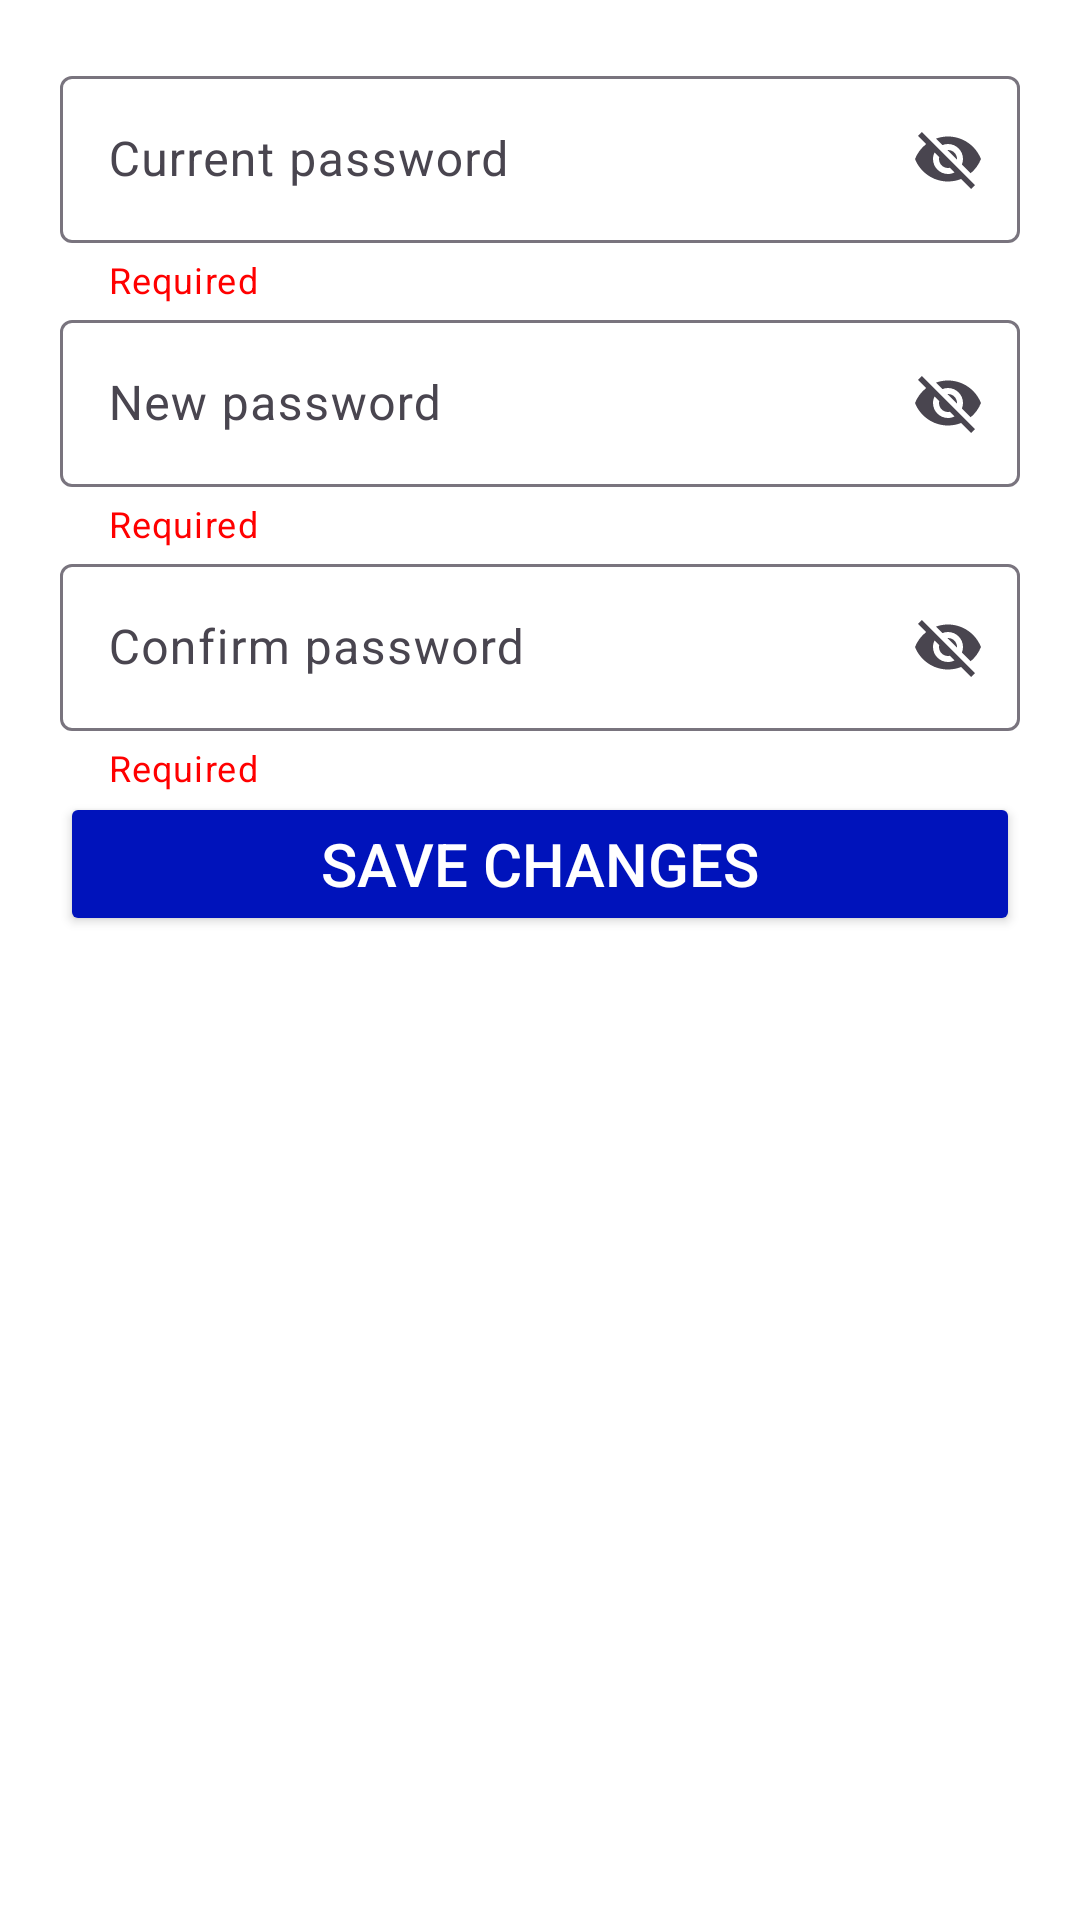

Here is an Android app screen rendered from its layout file. Give the layout XML and the strings, colors and styles it references.
<!-- AndroidManifest.xml: application theme Theme.MusicApp -->
<!-- res/layout/fragment_change_password.xml -->
<?xml version="1.0" encoding="utf-8"?>
<androidx.constraintlayout.widget.ConstraintLayout xmlns:android="http://schemas.android.com/apk/res/android"
    android:layout_width="match_parent"
    android:layout_height="match_parent"
    xmlns:app="http://schemas.android.com/apk/res-auto"
    android:padding="20dp"
    android:background="@color/background_edit">
    <com.google.android.material.textfield.TextInputLayout
        android:id="@+id/tilCurPass"
        android:layout_width="match_parent"
        android:layout_height="wrap_content"
        app:layout_constraintTop_toTopOf="parent"
        app:layout_constraintStart_toStartOf="parent"
        app:layout_constraintEnd_toEndOf="parent"
        android:hint="Current password"
        app:endIconDrawable="@drawable/password_icon"
        style="@style/Widget.Material3.TextInputLayout.OutlinedBox"
        app:helperText="Required"
        app:helperTextTextColor="@color/red"
        app:endIconMode="password_toggle">
        <com.google.android.material.textfield.TextInputEditText
            android:id="@+id/inpCurrPass"
            android:inputType="textPassword"
            android:layout_width="match_parent"
            android:layout_height="wrap_content"/>
    </com.google.android.material.textfield.TextInputLayout>
    <com.google.android.material.textfield.TextInputLayout
        android:id="@+id/tilNewPass"
        android:layout_width="match_parent"
        android:layout_height="wrap_content"
        app:layout_constraintTop_toBottomOf="@id/tilCurPass"
        app:layout_constraintStart_toStartOf="parent"
        app:layout_constraintEnd_toEndOf="parent"
        android:hint="New password"
        style="@style/Widget.Material3.TextInputLayout.OutlinedBox"
        app:helperText="Required"
        app:helperTextTextColor="@color/red"
        app:endIconDrawable="@drawable/password_icon"
        app:endIconMode="password_toggle">
        <com.google.android.material.textfield.TextInputEditText
            android:id="@+id/inpNewPass"
            android:inputType="textPassword"
            android:layout_width="match_parent"
            android:layout_height="wrap_content"/>
    </com.google.android.material.textfield.TextInputLayout>
    <com.google.android.material.textfield.TextInputLayout
        android:id="@+id/tilConfPass"
        android:layout_width="match_parent"
        android:layout_height="wrap_content"
        app:layout_constraintTop_toBottomOf="@+id/tilNewPass"
        app:layout_constraintStart_toStartOf="parent"
        app:layout_constraintEnd_toEndOf="parent"
        android:hint="Confirm password"
        app:endIconDrawable="@drawable/password_icon"
        style="@style/Widget.Material3.TextInputLayout.OutlinedBox"
        app:helperText="Required"
        app:helperTextTextColor="@color/red"
        app:endIconMode="password_toggle">
        <com.google.android.material.textfield.TextInputEditText
            android:id="@+id/inpConfPass"
            android:inputType="textPassword"
            android:layout_width="match_parent"
            android:layout_height="wrap_content"/>
    </com.google.android.material.textfield.TextInputLayout>

    <Button
        android:id="@+id/btnSave"
        android:layout_width="match_parent"
        android:layout_height="wrap_content"
        app:layout_constraintTop_toBottomOf="@id/tilConfPass"
        app:layout_constraintStart_toStartOf="parent"
        app:layout_constraintEnd_toEndOf="parent"
        android:text="Save changes"
        android:textSize="20sp"
        android:textColor="@color/text"
        android:backgroundTint="@color/backgroundButton"/>
</androidx.constraintlayout.widget.ConstraintLayout>
<!-- resources referenced by this layout -->
<resources>
  <color name="backgroundButton">#0013BB</color>
  <color name="background_edit">#FFFFFF</color>
  <color name="red">#FF0000</color>
  <color name="text">#fff</color>
  <!-- drawable password_icon (drawable) -->
  <?xml version="1.0" encoding="utf-8"?>
  <selector xmlns:android="http://schemas.android.com/apk/res/android">
      <item android:drawable="@drawable/ic_visivile" android:state_checked="true"/>
      <item android:drawable="@drawable/ic_visibility_off"/>
  </selector>
  <style name="Theme.MusicApp" parent="Base.Theme.MusicApp" />
  <!-- drawable ic_visivile (drawable) -->
  <vector android:height="24dp" android:tint="#5F5E5E"
      android:viewportHeight="24" android:viewportWidth="24"
      android:width="24dp" xmlns:android="http://schemas.android.com/apk/res/android">
      <path android:fillColor="@android:color/white" android:pathData="M12,4.5C7,4.5 2.73,7.61 1,12c1.73,4.39 6,7.5 11,7.5s9.27,-3.11 11,-7.5c-1.73,-4.39 -6,-7.5 -11,-7.5zM12,17c-2.76,0 -5,-2.24 -5,-5s2.24,-5 5,-5 5,2.24 5,5 -2.24,5 -5,5zM12,9c-1.66,0 -3,1.34 -3,3s1.34,3 3,3 3,-1.34 3,-3 -1.34,-3 -3,-3z"/>
  </vector>
  <!-- drawable ic_visibility_off (drawable) -->
  <vector android:height="24dp" android:tint="#5F5E5E"
      android:viewportHeight="24" android:viewportWidth="24"
      android:width="24dp" xmlns:android="http://schemas.android.com/apk/res/android">
      <path android:fillColor="@android:color/white" android:pathData="M12,7c2.76,0 5,2.24 5,5 0,0.65 -0.13,1.26 -0.36,1.83l2.92,2.92c1.51,-1.26 2.7,-2.89 3.43,-4.75 -1.73,-4.39 -6,-7.5 -11,-7.5 -1.4,0 -2.74,0.25 -3.98,0.7l2.16,2.16C10.74,7.13 11.35,7 12,7zM2,4.27l2.28,2.28 0.46,0.46C3.08,8.3 1.78,10.02 1,12c1.73,4.39 6,7.5 11,7.5 1.55,0 3.03,-0.3 4.38,-0.84l0.42,0.42L19.73,22 21,20.73 3.27,3 2,4.27zM7.53,9.8l1.55,1.55c-0.05,0.21 -0.08,0.43 -0.08,0.65 0,1.66 1.34,3 3,3 0.22,0 0.44,-0.03 0.65,-0.08l1.55,1.55c-0.67,0.33 -1.41,0.53 -2.2,0.53 -2.76,0 -5,-2.24 -5,-5 0,-0.79 0.2,-1.53 0.53,-2.2zM11.84,9.02l3.15,3.15 0.02,-0.16c0,-1.66 -1.34,-3 -3,-3l-0.17,0.01z"/>
  </vector>
  <style name="Base.Theme.MusicApp" parent="Theme.Material3.DayNight.NoActionBar">
          
          
      </style>
</resources>
